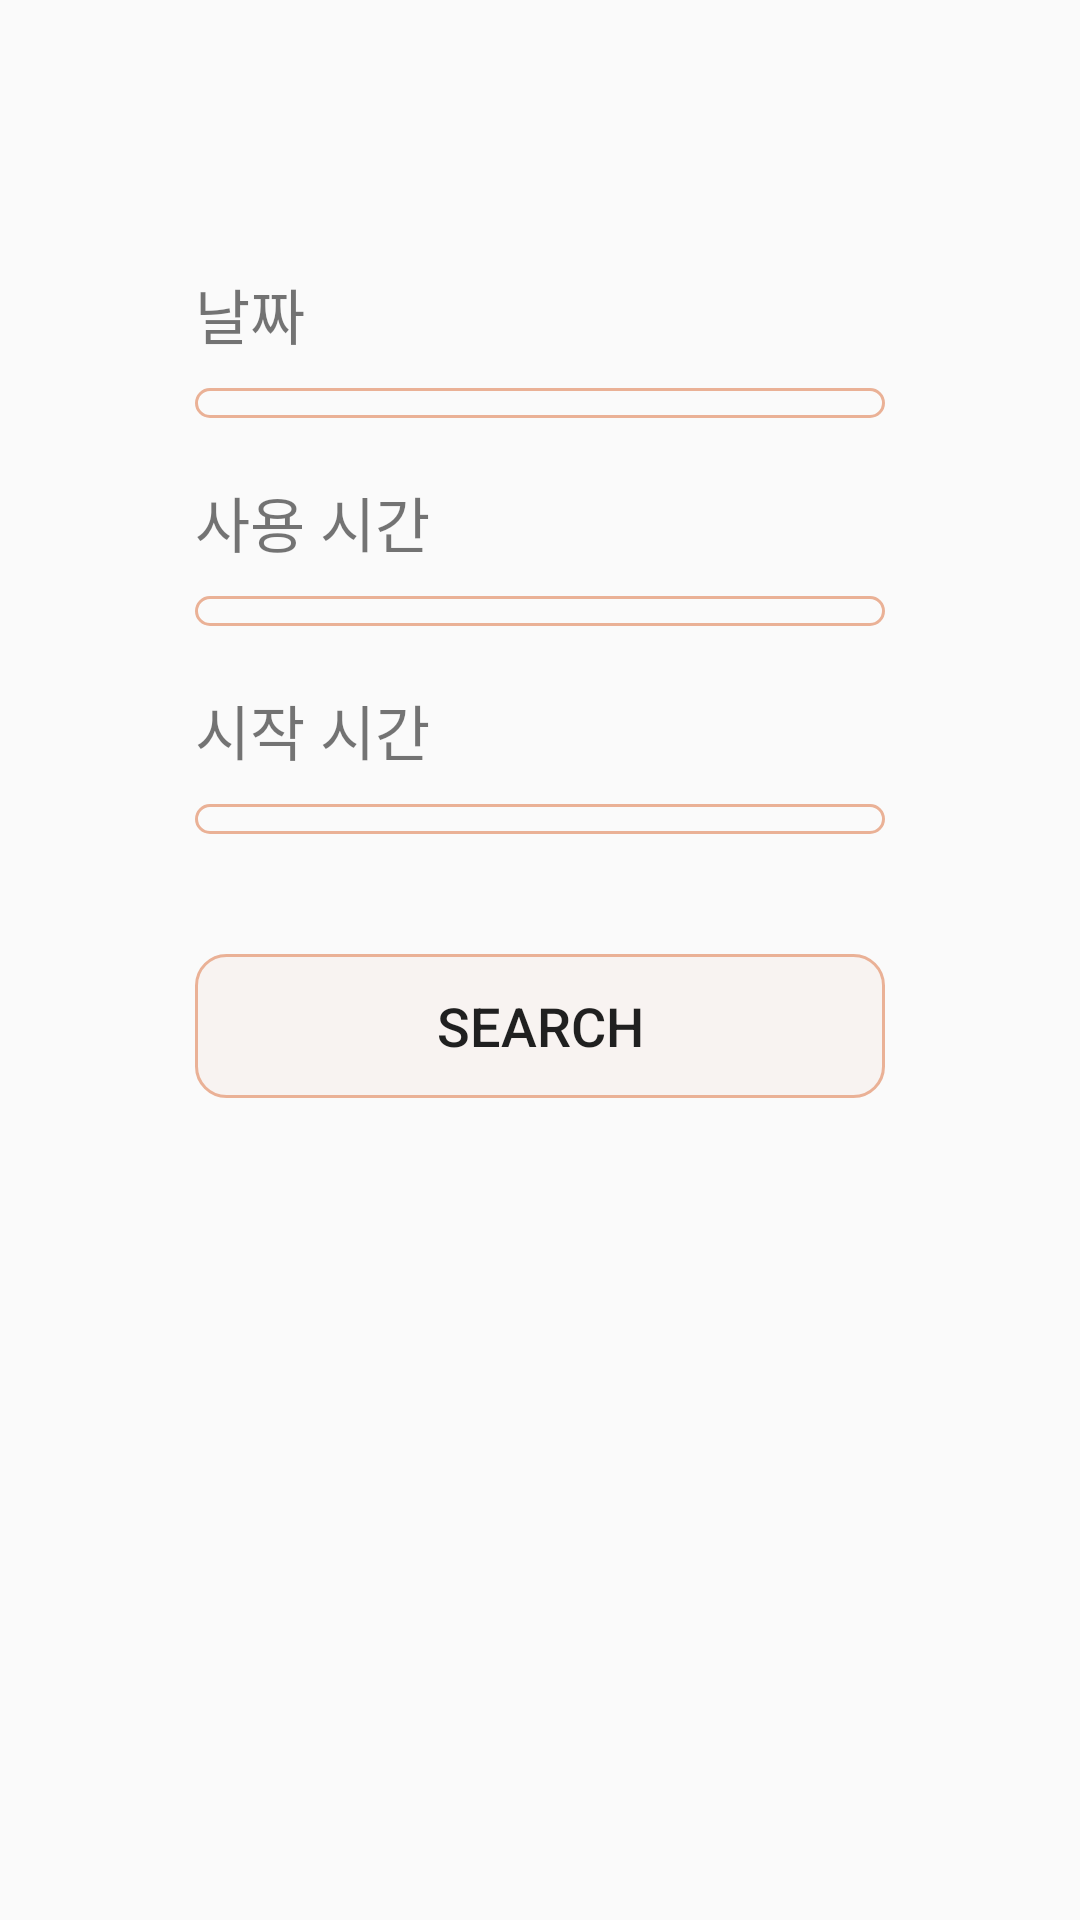

Android layout source for this screen:
<!-- AndroidManifest.xml: application theme Theme.AppCompat.DayNight.NoActionBar -->
<!-- res/layout/fragment_room_option.xml -->
<?xml version="1.0" encoding="utf-8"?>
<LinearLayout
    xmlns:android="http://schemas.android.com/apk/res/android"
    xmlns:tools="http://schemas.android.com/tools"
    android:layout_width="match_parent"
    android:layout_height="match_parent"
    android:orientation="vertical">


    <LinearLayout
        android:layout_width="250dp"
        android:layout_height="wrap_content"
        android:orientation="vertical"
        android:layout_gravity="center"
        android:layout_marginTop="90dp">

        <TextView
            android:text="날짜"
            android:layout_width="match_parent"
            android:layout_height="wrap_content"
            android:textSize="20sp"
            android:layout_marginLeft="10dp"/>

        <Spinner
            android:id="@+id/spinDate"
            style="@style/spinner_style"
            android:layout_width="match_parent"
            android:layout_height="wrap_content" />

        <TextView
            android:layout_width="match_parent"
            android:layout_height="wrap_content"
            android:text="사용 시간"
            android:textSize="20sp"
            android:layout_marginTop="10dp"
            android:layout_marginLeft="10dp"/>

        <Spinner
            android:id="@+id/spinHour"
            style="@style/spinner_style"
            android:layout_width="match_parent"
            android:layout_height="wrap_content" />

        <TextView
            android:layout_width="match_parent"
            android:layout_height="wrap_content"
            android:text="시작 시간"
            android:textSize="20sp"
            android:layout_marginTop="10dp"
            android:layout_marginLeft="10dp"/>

        <Spinner
            android:id="@+id/spinTime"
            style="@style/spinner_style"
            android:layout_width="match_parent"
            android:layout_height="wrap_content" />

        <Button
            android:id="@+id/btnSearch"
            android:background="@drawable/color_button"
            android:layout_width="match_parent"
            android:layout_height="wrap_content"
            android:layout_marginTop="30dp"
            android:layout_marginLeft="10dp"
            android:layout_marginRight="10dp"
            android:padding="10dp"
            android:textSize="18sp"
            android:text="SEARCH"/>

    </LinearLayout>
</LinearLayout>
<!-- resources referenced by this layout -->
<resources>
  <!-- drawable color_button (drawable) -->
  <?xml version="1.0" encoding="utf-8"?>
  <shape xmlns:android="http://schemas.android.com/apk/res/android">
      <stroke
          android:width="1dp"
          android:color="@color/stewColor"/>
      <solid
          android:color="#11E19674"/>
      <corners
          android:radius="10dp"/>
  
  </shape>
  <style name="spinner_style">
          <item name="android:layout_width">match_parent</item>
          <item name="android:layout_height">wrap_content</item>
          <item name="android:background">@drawable/gradient_spinner</item>
          <item name="android:layout_margin">10dp</item>
          <item name="android:paddingLeft">8dp</item>
          <item name="android:paddingRight">20dp</item>
          <item name="android:paddingTop">5dp</item>
          <item name="android:paddingBottom">5dp</item>
          <item name="android:popupBackground">@color/stewColor</item>
      </style>
  <color name="stewColor">#eab196</color>
  <!-- drawable gradient_spinner (drawable) -->
  <?xml version="1.0" encoding="utf-8"?>
  <selector xmlns:android="http://schemas.android.com/apk/res/android">
  
      <item><layer-list>
          <item><shape>
              <stroke
                  android:width="1dp"
                  android:color="@color/stewColor" />
              <corners
                  android:radius="7dp" />
              <padding
                  android:bottom="5dp"
                  android:left="5dp"
                  android:right="5dp"
                  android:top="5dp" />
          </shape></item>
      </layer-list></item>
  
  </selector>
</resources>
